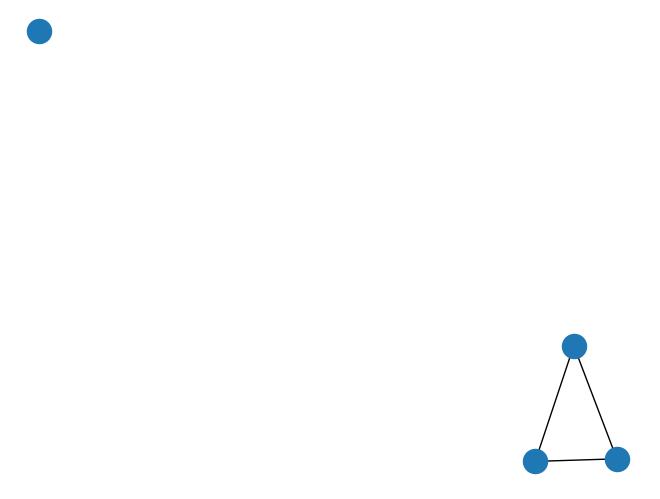
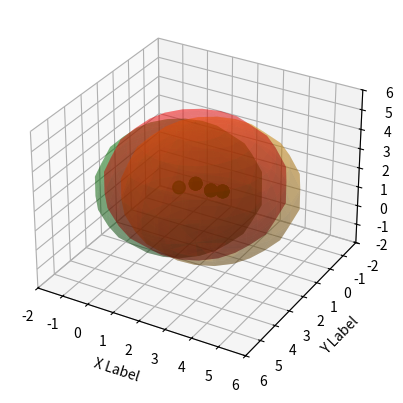

Generate these figures, in order, with matplotlib:
#%matplotlib notebook #주피터에서 마우스로 그래프움직일때 사용
import numpy as np
import networkx as nx
from matplotlib import pyplot as plt, animation
from mpl_toolkits.mplot3d import Axes3D
import time
import math


"""
basic setup
4*4*4 3D space
source, destination's transmission radius = 2

observation : 
action : move the node, change the transmission radius
reward : throughput + 수선의 발 길이의 차 - node 이동거리 - transmission radius 유지를 위한 에너지량
"""

#source, n1, n2, destination
total_node = 4
MAX_LOCATION = 4  #max location

class setup :
    def __init__(self, source, destination) :
        self.state_array = np.empty((total_node, 4), int) #source, destination
        self.state_array[0, :] = [4, 4, 4, 3]
        self.state_array[1, :] = [3, 3, 3, 3]
        """for i in range (0,total_node-2,1) :
            self.state_array[i+2,:]= destination[:]"""
        self.state_array[2, :] = source[:]
        self.state_array[3, :] = destination[:]

    #action 수행하기
    def do_action(self, i, move):
        next_state_array = self.state_array.copy()
        next_state_array[i][0] = self.state_array[i][0] + move[0] #x축
        next_state_array[i][1] = self.state_array[i][1] + move[1] #y축
        next_state_array[i][2] = self.state_array[i][2] + move[2] #z축
        next_state_array[i][3] = self.state_array[i][3] + move[3] #txr

        if ((next_state_array[i][2]>height_max) or (next_state_array[i][2]<height_min)) :
            next_state_array[i][2] = self.state_array[i][2]

        return next_state_array


    #S-D까지 연결되는지 확인하기위해서 인접행렬 만들기
    def cal_adjacency(self, next_state_array):
        adj_array = np.empty((total_node,total_node),float)
        for i in range (0, total_node, 1):
            for j in range (0,total_node,1):
                distance = math.sqrt(((next_state_array[i][0] - next_state_array[j][0])**2)
                                     + ((next_state_array[i][1] - next_state_array[j][1])**2)
                                     + ((next_state_array[i][2] - next_state_array[j][2])**2))
                if distance <= next_state_array[i][3]:
                    adj_array[i][j] = distance
                else :
                    adj_array[i][j] = 0
        return adj_array

    #인접그래프 그리기.
    #S-D까지의 경로가 있나 확인 -> 홉의 개수(has_path최단거리)찾기 -> throughput 구하기
    def cal_throughput(self, adj_array):
        graph = nx.Graph()
        for i in range(0,total_node,1):
            graph.add_node(i)
        for i in range(0, total_node, 1) :
            for j in range (0, total_node, 1):
                if adj_array[i][j] > 0 :
                    graph.add_edge(i,j)
        nx.draw(graph)
        plt.show()

        if nx.has_path(graph,total_node-2, total_node-1) :
            path_hop = nx.shortest_path_length(graph,total_node-2, total_node-1)
        else :
            path_hop = np.inf

        print("path_hop : ",path_hop)
        if path_hop != np.inf:
            throughput = 20/path_hop
        else :
            throughput = 0

        return throughput

    def cal_dispersed(self,i, my_txr, adj_array):
        adj_nodes = 0
        now_disperse = 0
        for j in range(0, total_node, 1):
            if adj_array[i][j] > 0:
                adj_nodes = adj_nodes + 1
                now_disperse += adj_array[i][j] / my_txr
        return now_disperse / (adj_nodes*my_txr)

    def cal_h(self, x, y, z, source, destination):
        kx = destination[0]-source[0]
        ky = destination[1]-source[1]
        kz = destination[2]-source[2]
        h=math.sqrt(math.pow((((kx*x)+(ky*y)+(kz*z))/((kx**2)+(ky**2)+(kz**2)))*kx - x, 2) + math.pow((((kx*x)+(ky*y)+(kz*z))/((kx**2)+(ky**2)+(kz**2)))*ky - y, 2) + math.pow((((kx*x)+(ky*y)+(kz*z))/((kx**2)+(ky**2)+(kz**2)))*kz - z, 2))
        print("h",h)
        return h

    #(시간t일때의 수선의 발 - 시간t+1일때 수선의 발)길이 구하기
    def cal_foot_of_perpendicular(self, next_state_array, source, destination, i, move):
        foot_of_perpendicular = self.cal_h(self.state_array[i][0], self.state_array[i][1], self.state_array[i][2], source, destination) - self.cal_h(next_state_array[i][0], next_state_array[i][1], next_state_array[i][2], source, destination) - move[3]
        return foot_of_perpendicular

    def cal_used_energy_to_move(self,move):
        energy_move = math.sqrt((math.pow(move[0],2) + math.pow(move[1],2) + math.pow(move[2],2)))
        return energy_move

    def cal_used_energy_to_keep_txr(self, i, next_state_array):
        energy_txr = (next_state_array[i][3])
        return energy_txr

    def cal_reward(self,throughput, dispersed, foot_of_perpendicular, energy_move, energy_txr):
        u = 7 #constant that guarantees the reward to be non-negative
        reward = 7 + throughput + dispersed + foot_of_perpendicular - energy_move - (energy_txr*(2/5))
        return reward

    #에피소드마다 node들의 위치 리셋시키기
    def reset(self,destination):
        for i in range (0,total_node-2,1) :
            self.state_array[i + 2, :]= destination[:]



#메인함수
if __name__ == '__main__':

    source = np.array([0,0,0,3])
    destination = np.array([4,4,4,0])
    height_max = 4
    height_min = 1

    i = 0 #action
    move = np.array([-1,0,-4,0]) #action

    env = setup(source, destination)
    next_arr = env.do_action(i, move)
    adj_arr = env.cal_adjacency(next_arr)
    throughput = env.cal_throughput(adj_arr)
    dispersed = env.cal_dispersed(i, next_arr[i][3], adj_arr)
    foot = env.cal_foot_of_perpendicular(next_arr, source, destination, i, move)
    e_move = env.cal_used_energy_to_move(move)
    e_txr = env.cal_used_energy_to_keep_txr(i,next_arr)
    reward = env.cal_reward(throughput, dispersed, foot,e_move,e_txr)

    print("move : ",move)
    print("throughput : ",throughput)

    print("dispersed : ",dispersed)
    print("foot : " ,foot)
    #print("e_move : " ,e_move)
    #print("e_txr : " ,e_txr)
    print("reward : " ,reward)
    print("array :\n", env.state_array)
    print("next_arr :\n",next_arr)
    print("adj_arr : \n",adj_arr)


    #node들의 좌표 배열 구하기
    scatter_array = np.empty((4,total_node),int)
    for i in range(0, 4,1):
        for j in range(0,total_node,1) :
            scatter_array[i][j]=next_arr[j][i]
    #print("scatter_array :\n",scatter_array)

    def create_sphere(cx, cy, cz, r):

        u, v = np.mgrid[0:2 * np.pi:20j, 0:np.pi:10j]

        x = np.cos(u) * np.sin(v)
        y = np.sin(u) * np.sin(v)
        z = np.cos(v)
        # shift and scale sphere
        x = r * x + cx
        y = r * y + cy
        z = r * z + cz
        return (x, y, z)

    #3D 그래프 그리기
    fig = plt.figure()
    ax = fig.add_subplot(111, projection='3d')
    ax.set_xlabel('X Label')
    ax.set_ylabel('Y Label')
    ax.set_zlabel('Z Label')
    ax.set_xlim3d(0 - 2, MAX_LOCATION + 2)
    ax.set_ylim3d(MAX_LOCATION + 2, 0 - 2)
    ax.set_zlim3d(0 - 2, MAX_LOCATION + 2)

    color_list = ("red","orange","green","blue","purple","black")
    sphere_array = np.empty((3, total_node), int)
    for i in range(0,total_node,1):
        (x,y,z) = create_sphere(next_arr[i][0], next_arr[i][1],next_arr[i][2],next_arr[i][3])
        ax.auto_scale_xyz([0, 500], [0, 500], [0, 0.15])
        ax.plot_surface(x,y,z,color=color_list[i],linewidth=0,alpha=0.3)
    #ax.view_init(40,30) #각도 지정
        ax.scatter(scatter_array[0],scatter_array[1],scatter_array[2], marker='o', s=80, c='darkgreen')

    plt.show()

    env.reset(destination)
